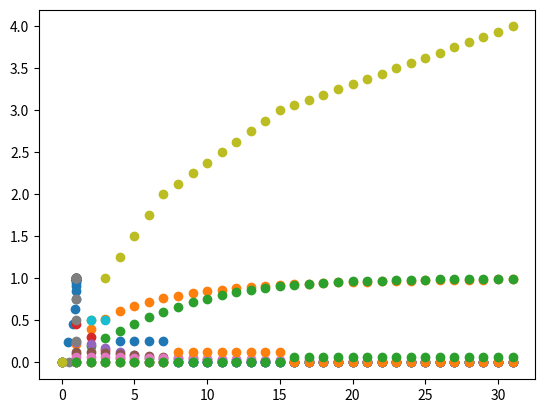

This figure's Python source:

import numpy as np
import bisect

def mstanh(x, a):
    return 2 / (1 + np.exp(-x / a)) - 1

def spectram(x, a):
    sa = np.cumsum(a)
    ans = []
    for y in x:
        index = bisect.bisect_left(sa, y) - 1
        ans.append([(y[0] - b) / (b + 1) if index == i else (1.0 if i < index else 0.0) for i, b in enumerate(sa)])
    return np.array(ans)


x = np.arange(0, 32, 1).reshape((-1, 1))
a = np.array([[1, 2, 4, 8]])

v = mstanh(x, a)
w = spectram(x, a)

print(v)
print(w)


import matplotlib.pyplot as plt

plt.scatter(v[:,0], v[:,1])
plt.show()

plt.scatter(x, v.mean(-1))
plt.scatter(x, mstanh(x, [5]))
plt.show()

for y in v.T:
    plt.scatter(x[1:], np.diff(y))
plt.show()


plt.scatter(w[:,0], w[:,1])
plt.show()

plt.scatter(x, w.sum(-1))
plt.show()

for y in w.T:
    plt.scatter(x[1:], np.diff(y))
plt.show()
